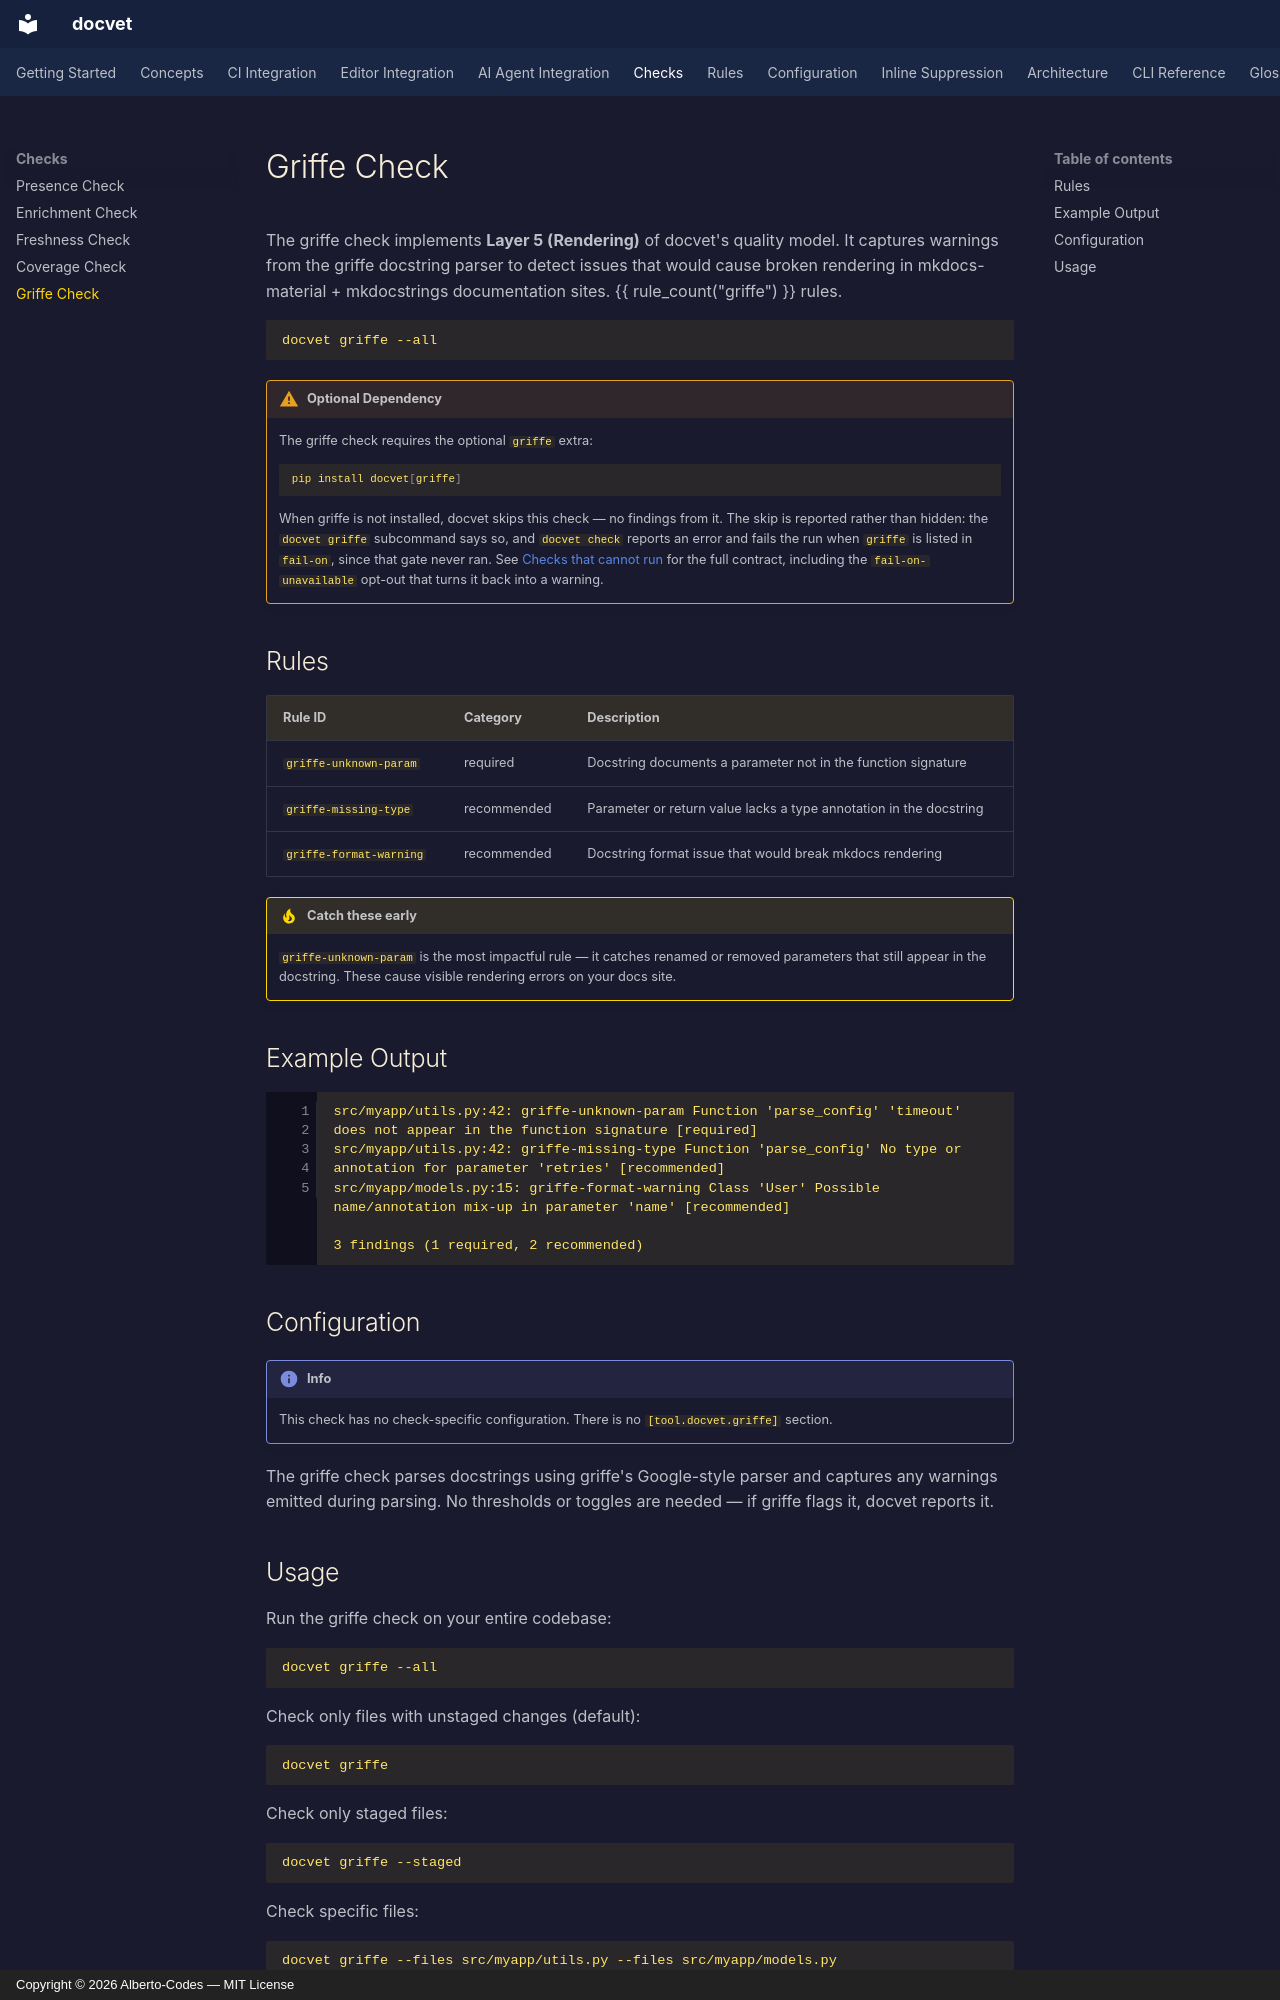

repository: Alberto-Codes/docvet · page: checks/griffe/index.html · generator: mkdocs · copyright: Copyright © 2026 Alberto-Codes — MIT License

# Griffe Check

The griffe check implements **Layer 5 (Rendering)** of docvet's quality model. It captures warnings from the griffe docstring parser to detect issues that would cause broken rendering in mkdocs-material + mkdocstrings documentation sites. {{ rule_count("griffe") }} rules.

```bash
docvet griffe --all
```

!!! warning "Optional Dependency"
    The griffe check requires the optional `griffe` extra:

    ```bash
    pip install docvet[griffe]
    ```

    When griffe is not installed, docvet skips this check — no findings from it.
    The skip is reported rather than hidden: the `docvet griffe` subcommand says so,
    and `docvet check` reports an error and fails the run when `griffe` is listed
    in `fail-on`, since that gate never ran. See
    [Checks that cannot run](../ci-integration.md#checks-that-cannot-run) for the
    full contract, including the `fail-on-unavailable` opt-out that turns it back into a warning.

## Rules

| Rule ID | Category | Description |
|---------|----------|-------------|
| [`griffe-unknown-param`](../rules/griffe-unknown-param.md) | required | Docstring documents a parameter not in the function signature |
| [`griffe-missing-type`](../rules/griffe-missing-type.md) | recommended | Parameter or return value lacks a type annotation in the docstring |
| [`griffe-format-warning`](../rules/griffe-format-warning.md) | recommended | Docstring format issue that would break mkdocs rendering |

!!! tip "Catch these early"
    `griffe-unknown-param` is the most impactful rule — it catches renamed or removed parameters that still appear in the docstring. These cause visible rendering errors on your docs site.

## Example Output

``` linenums="1"
src/myapp/utils.py:42: griffe-unknown-param Function 'parse_config' 'timeout' does not appear in the function signature [required]
src/myapp/utils.py:42: griffe-missing-type Function 'parse_config' No type or annotation for parameter 'retries' [recommended]
src/myapp/models.py:15: griffe-format-warning Class 'User' Possible name/annotation mix-up in parameter 'name' [recommended]

3 findings (1 required, 2 recommended)
```

## Configuration

!!! info
    This check has no check-specific configuration. There is no `[tool.docvet.griffe]` section.

The griffe check parses docstrings using griffe's Google-style parser and captures any warnings emitted during parsing. No thresholds or toggles are needed — if griffe flags it, docvet reports it.
